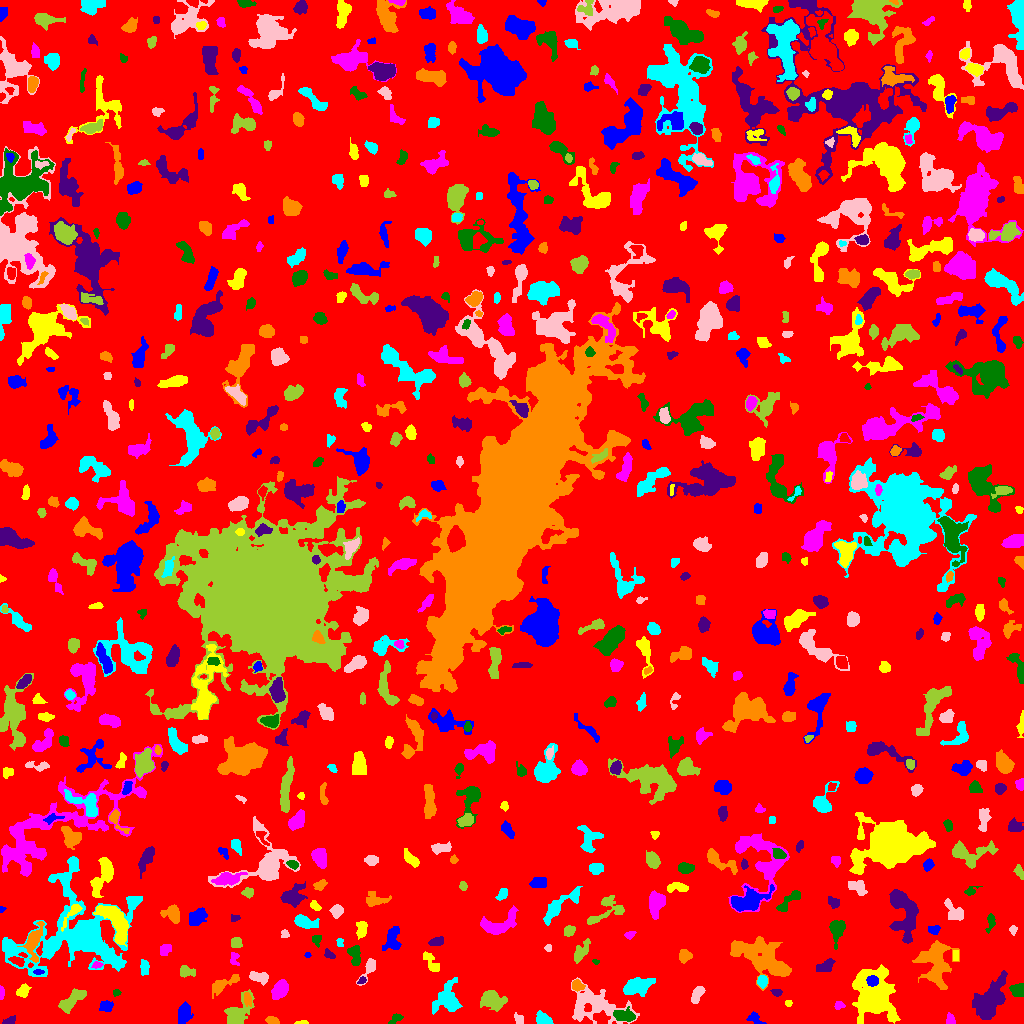

Source data for this figure (header and first rows):
ID, X, Y, A, B, theta, total_flux, mu_max, mu_median, mu_mean, R_fwhm, R_e, R10, R90, x_start, x_end, y_start, y_end, area, greylevel
0, 513.8, 521.6, 306, 294.4, 0.628, 707244, 9.0, 1.0, 0.897, 24.25, 212.6, 79.03, 345.3, 0, 1023, 0, 1023, 788423, 0.897
1, 184.3, 9.546, 5.078, 3.219, 1.369, 604.0, 5.0, 2.0, 2.416, 5.836, 5.078, 2.034, 7.756, 178, 193, 0, 22, 250, 4.416
2, 301.7, 0.7526, 3.025, 0.8118, 0.05086, 97.0, 5.0, 2.0, 2.064, 2.394, 1.871, 0.5642, 2.985, 294, 308, 0, 3, 47, 5.064
3, 950.4, 3.537, 2.717, 1.854, -1.201, 136.0, 4.0, 2.0, 1.511, 3.827, 2.764, 0.9772, 4.26, 946, 955, 0, 11, 90, 4.511
4, 396.1, 5.072, 4.167, 1.615, 0.5186, 97.0, 4.0, 1.0, 0.9898, 2.646, 2.523, 0.7979, 4.26, 388, 403, 0, 10, 98, 3.99
5, 9.543, 2.755, 3.701, 1.463, 0.5349, 94.0, 3.0, 1.0, 1.08, 2.821, 2.585, 0.9772, 4.184, 2, 15, 0, 8, 87, 4.08
6, 271.6, 2.897, 3.006, 1.769, -0.3757, 155.0, 4.0, 1.0, 1.632, 3.868, 2.764, 0.9772, 4.514, 265, 279, 0, 7, 95, 4.632
7, 543.2, 4.049, 3.964, 2.628, -0.3907, 589.0, 7.0, 3.0, 3.485, 5.015, 3.949, 1.596, 6.283, 536, 553, 0, 13, 169, 5.485
8, 518.5, 4.631, 2.975, 2.041, -0.8653, 160.0, 4.0, 2.0, 1.818, 4.297, 3.192, 1.128, 4.72, 514, 523, 0, 11, 88, 3.818
9, 236.8, 9.844, 7.738, 4.594, 0.9053, 1599, 10.0, 3.0, 3.585, 6.676, 5.89, 2.326, 9.885, 224, 254, 0, 34, 446, 5.585
10, 656.4, 4.483, 3.263, 1.625, -0.9217, 87.0, 2.0, 1.0, 0.8614, 4.618, 2.706, 1.128, 4.297, 649, 662, 0, 11, 101, 3.861
11, 754.8, 4.568, 4.739, 2.393, -0.4969, 176.0, 3.0, 1.0, 1.408, 4.029, 3.432, 1.262, 5.47, 746, 766, 0, 12, 125, 4.408
12, 874.3, 27.41, 11.3, 8.845, -1.507, 13632, 30.0, 6.0, 8.644, 10.05, 10.37, 3.989, 18.52, 852, 900, 0, 59, 1577, 9.644
13, 838.9, 17.89, 2.559, 2.028, -0.02402, 149.0, 4.0, 2.0, 1.987, 4.146, 2.877, 1.128, 4.334, 834, 845, 14, 22, 75, 4.987
14, 624.1, 7.963, 5.527, 2.61, -0.1679, 647.0, 6.0, 3.0, 2.801, 6.206, 4.583, 1.784, 7.225, 613, 635, 2, 17, 231, 6.801
15, 989.9, 23.04, 11.89, 6.113, 1.032, 2390, 8.0, 2.0, 2.71, 8.406, 9.322, 3.338, 14.73, 972, 1007, 4, 53, 882, 4.71
16, 247.2, 24.98, 3.214, 1.421, -1.407, 91.0, 2.0, 1.0, 0.901, 4.478, 2.646, 1.128, 4.107, 244, 251, 17, 31, 101, 5.901
17, 447, 24.43, 7.885, 6.013, 1.274, 2274, 12.0, 4.0, 4.227, 6.652, 7.203, 2.706, 11.58, 432, 462, 9, 46, 538, 5.227
18, 595.3, 19.28, 13.78, 7.422, -0.2815, 2908, 11.0, 2.0, 2.799, 6.408, 8.5, 2.985, 15.34, 571, 639, 0, 46, 1039, 4.799
19, 491.7, 23.41, 5.236, 4.069, -0.2869, 1242, 10.0, 2.0, 3.185, 5.528, 5.323, 2.034, 9.271, 480, 507, 12, 33, 390, 5.185
20, 47.47, 12.48, 19.31, 8.466, -0.1431, 2415, 7.0, 2.0, 2.556, 8.849, 9.097, 3.613, 14.9, 14, 93, 0, 42, 945, 4.556
21, 106.4, 17.36, 2.826, 2.623, -0.1169, 288.0, 6.0, 2.0, 2.102, 4.029, 3.338, 1.262, 5.441, 99, 113, 12, 23, 137, 5.102
22, 788.3, 20.29, 1.751, 1.682, 0.04989, 125.0, 4.0, 3.0, 2.717, 3.613, 2.257, 0.9772, 3.385, 785, 792, 17, 23, 46, 4.717
23, 1.065, 30.63, 3.073, 1.03, 1.535, 170.0, 7.0, 2.0, 2.742, 2.646, 2.111, 0.7979, 3.432, 0, 4, 24, 38, 62, 5.742
24, 116.4, 31.17, 1.81, 1.473, -0.2417, 88.0, 4.0, 2.0, 1.725, 2.932, 2.034, 0.7979, 3.29, 113, 121, 27, 34, 51, 5.725
25, 776.7, 31.32, 2.242, 1.589, -0.05026, 133.0, 6.0, 2.0, 1.822, 2.523, 2.326, 0.7979, 3.868, 770, 782, 27, 34, 73, 4.822
26, 224, 39.43, 9.375, 2.762, 0.5014, 504.0, 4.0, 2.0, 1.867, 7.291, 5.382, 1.954, 8.33, 212, 239, 25, 49, 270, 3.867
27, 636.5, 36.74, 7.263, 3.411, 0.3108, 1191, 8.0, 2.0, 2.802, 6.531, 5.944, 2.257, 9.575, 623, 655, 27, 46, 425, 5.802
28, 697, 28.63, 4.859, 2.317, 1.073, 457.0, 5.0, 3.0, 2.688, 5.382, 4.26, 1.693, 6.482, 691, 705, 20, 37, 170, 4.688
29, 70.43, 22.24, 7.701, 2.842, 0.7435, 845.0, 7.0, 2.0, 2.522, 5.015, 5.293, 2.034, 8.556, 58, 86, 10, 35, 335, 6.522
30, 960.1, 33.16, 1.562, 1.307, -0.6726, 57.0, 4.0, 2.0, 1.839, 2.523, 1.784, 0.5642, 2.764, 958, 963, 30, 36, 31, 4.839
31, 872.2, 42.52, 2.522, 2.201, 0.08326, 604.0, 14.0, 4.0, 5.033, 3.613, 2.985, 1.128, 4.787, 866, 878, 37, 48, 120, 19.03
32, 22.89, 32.07, 3.071, 2.581, 0.7115, 317.0, 7.0, 2.0, 2.248, 3.09, 3.432, 1.262, 5.67, 16, 31, 26, 40, 141, 6.248
33, 279.8, 33.38, 4.841, 3.126, 0.9364, 1143, 10.0, 4.0, 4.265, 5.971, 4.983, 1.954, 7.858, 271, 288, 24, 44, 268, 6.265
34, 1018, 33.3, 3.467, 2.956, -0.196, 818.0, 10.0, 4.0, 4.84, 5.046, 4.029, 1.596, 6.257, 1009, 1023, 27, 40, 169, 6.84
35, 361.8, 43.07, 2.351, 1.494, 0.5743, 86.0, 3.0, 2.0, 1.593, 2.985, 2.257, 0.7979, 3.568, 357, 366, 40, 47, 54, 5.593
36, 577.2, 37.47, 2.829, 2.426, -0.4282, 374.0, 8.0, 3.0, 3.143, 3.949, 3.192, 1.262, 5.109, 572, 585, 32, 44, 119, 7.143
37, 762.2, 42.09, 2.845, 2.384, -1.456, 288.0, 5.0, 3.0, 2.504, 4.334, 3.385, 1.262, 5.14, 757, 767, 35, 48, 115, 6.504
38, 258.8, 46.2, 4.486, 2.19, -0.287, 367.0, 5.0, 2.0, 1.952, 4.72, 3.868, 1.493, 5.917, 249, 268, 38, 52, 188, 4.952
39, 186.2, 51.93, 3.412, 2.346, -0.1889, 209.0, 4.0, 1.0, 1.384, 4.478, 3.385, 1.262, 5.47, 180, 195, 46, 58, 151, 4.384
40, 339.5, 45.03, 1.675, 1.563, -0.0, 62.0, 3.0, 2.0, 1.59, 2.646, 2.034, 0.7979, 3.038, 336, 343, 41, 48, 39, 4.59
41, 38.11, 51.5, 1.971, 1.094, -8.464232723383787e-14, 38.0, 2.0, 1.0, 0.7037, 3.09, 1.784, 0.5642, 2.877, 33, 44, 49, 54, 54, 6.704
42, 431.8, 60.93, 6.365, 2.39, -0.9459, 187.0, 2.0, 1.0, 0.9791, 6.817, 4.068, 1.693, 6.358, 423, 439, 52, 72, 191, 3.979
43, 97.08, 58.47, 2.622, 1.466, 0.2724, 83.0, 3.0, 1.0, 1.297, 2.706, 2.326, 0.7979, 3.742, 91, 103, 55, 62, 64, 5.297
44, 595.8, 61.79, 1.8, 1.231, -0.132, 68.0, 4.0, 2.0, 1.943, 2.646, 1.784, 0.5642, 2.877, 592, 599, 59, 64, 35, 4.943
45, 826.4, 57.79, 4.473, 2.644, 0.5128, 573.0, 7.0, 2.0, 3.148, 4.787, 3.949, 1.596, 6.507, 816, 835, 52, 65, 182, 5.148
46, 684.6, 67.47, 3.132, 2.941, 0.1407, 423.0, 6.0, 3.0, 2.858, 5.046, 3.827, 1.493, 5.997, 679, 692, 60, 74, 148, 4.858
47, 144.5, 55.78, 3.722, 2.135, -1.544, 266.0, 5.0, 2.0, 2.078, 3.478, 3.523, 1.382, 5.614, 140, 149, 48, 64, 128, 5.078
48, 369, 55.38, 7.267, 2.527, 1.097, 397.0, 4.0, 2.0, 2.218, 6.077, 4.107, 1.693, 6.628, 356, 375, 38, 65, 179, 4.218
49, 581.2, 72.14, 6.357, 2.695, 0.9758, 473.0, 5.0, 2.0, 2.084, 4.222, 5.046, 1.784, 7.527, 574, 590, 60, 85, 227, 4.084
50, 17.05, 62.69, 3.747, 1.811, -0.284, 329.0, 6.0, 3.0, 2.836, 4.514, 3.241, 1.262, 5.078, 8, 24, 57, 67, 116, 7.836
51, 307.5, 68.28, 1.572, 1.239, 3.877319518102175e-12, 36.0, 2.0, 1.0, 1.059, 2.985, 1.693, 0.5642, 2.764, 304, 311, 66, 71, 34, 4.059
52, 955.5, 67.84, 2.916, 1.18, 1.571, 98.0, 3.0, 1.0, 1.485, 3.192, 2.257, 0.9772, 3.568, 953, 958, 63, 73, 66, 5.485
53, 233.9, 65.02, 3.629, 2.265, -1.468, 126.0, 3.0, 1.0, 1.26, 3.141, 2.932, 1.128, 4.853, 230, 239, 58, 71, 100, 4.26
54, 354.9, 69.34, 5.216, 2.407, -1.46, 351.0, 5.0, 1.0, 1.721, 4.37, 3.827, 1.493, 6.129, 347, 360, 58, 78, 204, 4.721
55, 328.8, 69.05, 2.98, 1.903, -0.5901, 222.0, 6.0, 3.0, 2.675, 3.7, 2.877, 1.128, 4.442, 324, 335, 65, 75, 83, 4.675
56, 935.4, 60.81, 11.72, 7.724, -1.462, 2638, 7.0, 3.0, 2.834, 9.707, 9.441, 3.742, 14.86, 912, 959, 34, 83, 931, 4.834
57, 50.76, 75.68, 4.94, 1.862, 1.024, 239.0, 3.0, 2.0, 1.719, 4.886, 3.742, 1.493, 5.89, 44, 57, 67, 84, 139, 6.719
58, 548.5, 75.5, 1.607, 1.59, -1.3281184608790588e-10, 72.0, 3.0, 1.0, 1.44, 2.764, 2.034, 0.7979, 3.192, 544, 551, 72, 79, 50, 4.44
59, 235.7, 81.26, 2.675, 2.408, -0.5689, 104.0, 2.0, 1.0, 0.9043, 5.046, 2.932, 1.262, 4.687, 231, 242, 76, 86, 115, 3.904
... 667 more rows
